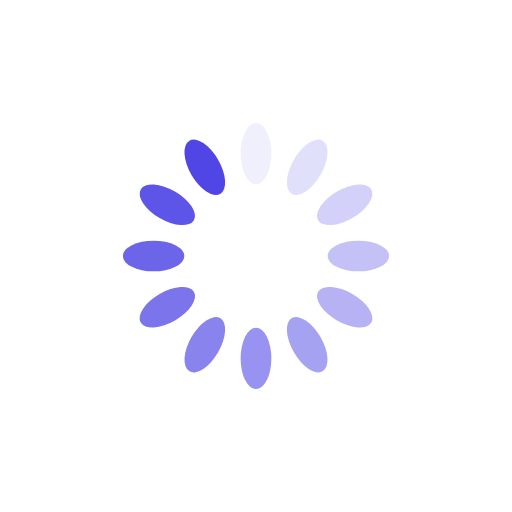
t = 0.00 s
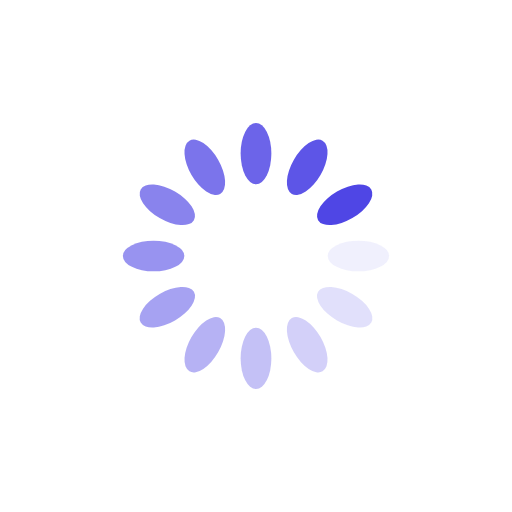
t = 0.25 s
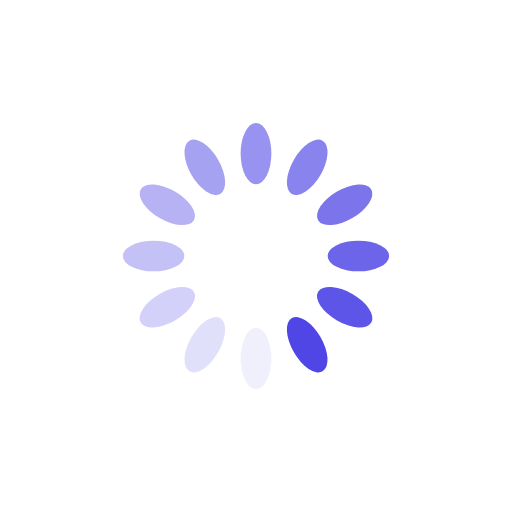
t = 0.50 s
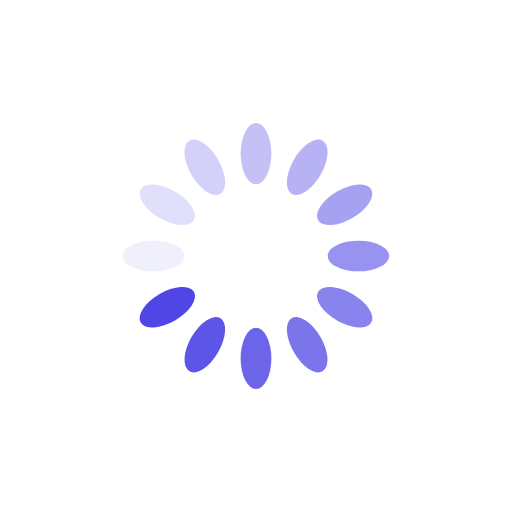
t = 0.75 s

The animated SVG that drew these frames (rendered in a browser with its animation timeline set to each time). Animation: 12 SMIL elements (animate=12); one cycle of 1.00 s, repeats indefinitely.

<?xml version="1.0" encoding="utf-8"?>
<svg xmlns="http://www.w3.org/2000/svg" xmlns:xlink="http://www.w3.org/1999/xlink" style="margin: auto; background: none; display: block; shape-rendering: auto;" width="200px" height="200px" viewBox="0 0 100 100" preserveAspectRatio="xMidYMid">
<g transform="rotate(0 50 50)">
  <rect x="47" y="24" rx="3" ry="6" width="6" height="12" fill="#4f46e5">
    <animate attributeName="opacity" values="1;0" keyTimes="0;1" dur="1s" begin="-0.9166666666666666s" repeatCount="indefinite"></animate>
  </rect>
</g><g transform="rotate(30 50 50)">
  <rect x="47" y="24" rx="3" ry="6" width="6" height="12" fill="#4f46e5">
    <animate attributeName="opacity" values="1;0" keyTimes="0;1" dur="1s" begin="-0.8333333333333334s" repeatCount="indefinite"></animate>
  </rect>
</g><g transform="rotate(60 50 50)">
  <rect x="47" y="24" rx="3" ry="6" width="6" height="12" fill="#4f46e5">
    <animate attributeName="opacity" values="1;0" keyTimes="0;1" dur="1s" begin="-0.75s" repeatCount="indefinite"></animate>
  </rect>
</g><g transform="rotate(90 50 50)">
  <rect x="47" y="24" rx="3" ry="6" width="6" height="12" fill="#4f46e5">
    <animate attributeName="opacity" values="1;0" keyTimes="0;1" dur="1s" begin="-0.6666666666666666s" repeatCount="indefinite"></animate>
  </rect>
</g><g transform="rotate(120 50 50)">
  <rect x="47" y="24" rx="3" ry="6" width="6" height="12" fill="#4f46e5">
    <animate attributeName="opacity" values="1;0" keyTimes="0;1" dur="1s" begin="-0.5833333333333334s" repeatCount="indefinite"></animate>
  </rect>
</g><g transform="rotate(150 50 50)">
  <rect x="47" y="24" rx="3" ry="6" width="6" height="12" fill="#4f46e5">
    <animate attributeName="opacity" values="1;0" keyTimes="0;1" dur="1s" begin="-0.5s" repeatCount="indefinite"></animate>
  </rect>
</g><g transform="rotate(180 50 50)">
  <rect x="47" y="24" rx="3" ry="6" width="6" height="12" fill="#4f46e5">
    <animate attributeName="opacity" values="1;0" keyTimes="0;1" dur="1s" begin="-0.4166666666666667s" repeatCount="indefinite"></animate>
  </rect>
</g><g transform="rotate(210 50 50)">
  <rect x="47" y="24" rx="3" ry="6" width="6" height="12" fill="#4f46e5">
    <animate attributeName="opacity" values="1;0" keyTimes="0;1" dur="1s" begin="-0.3333333333333333s" repeatCount="indefinite"></animate>
  </rect>
</g><g transform="rotate(240 50 50)">
  <rect x="47" y="24" rx="3" ry="6" width="6" height="12" fill="#4f46e5">
    <animate attributeName="opacity" values="1;0" keyTimes="0;1" dur="1s" begin="-0.25s" repeatCount="indefinite"></animate>
  </rect>
</g><g transform="rotate(270 50 50)">
  <rect x="47" y="24" rx="3" ry="6" width="6" height="12" fill="#4f46e5">
    <animate attributeName="opacity" values="1;0" keyTimes="0;1" dur="1s" begin="-0.16666666666666666s" repeatCount="indefinite"></animate>
  </rect>
</g><g transform="rotate(300 50 50)">
  <rect x="47" y="24" rx="3" ry="6" width="6" height="12" fill="#4f46e5">
    <animate attributeName="opacity" values="1;0" keyTimes="0;1" dur="1s" begin="-0.08333333333333333s" repeatCount="indefinite"></animate>
  </rect>
</g><g transform="rotate(330 50 50)">
  <rect x="47" y="24" rx="3" ry="6" width="6" height="12" fill="#4f46e5">
    <animate attributeName="opacity" values="1;0" keyTimes="0;1" dur="1s" begin="0s" repeatCount="indefinite"></animate>
  </rect>
</g>
<!-- [ldio] generated by https://loading.io/ --></svg>
